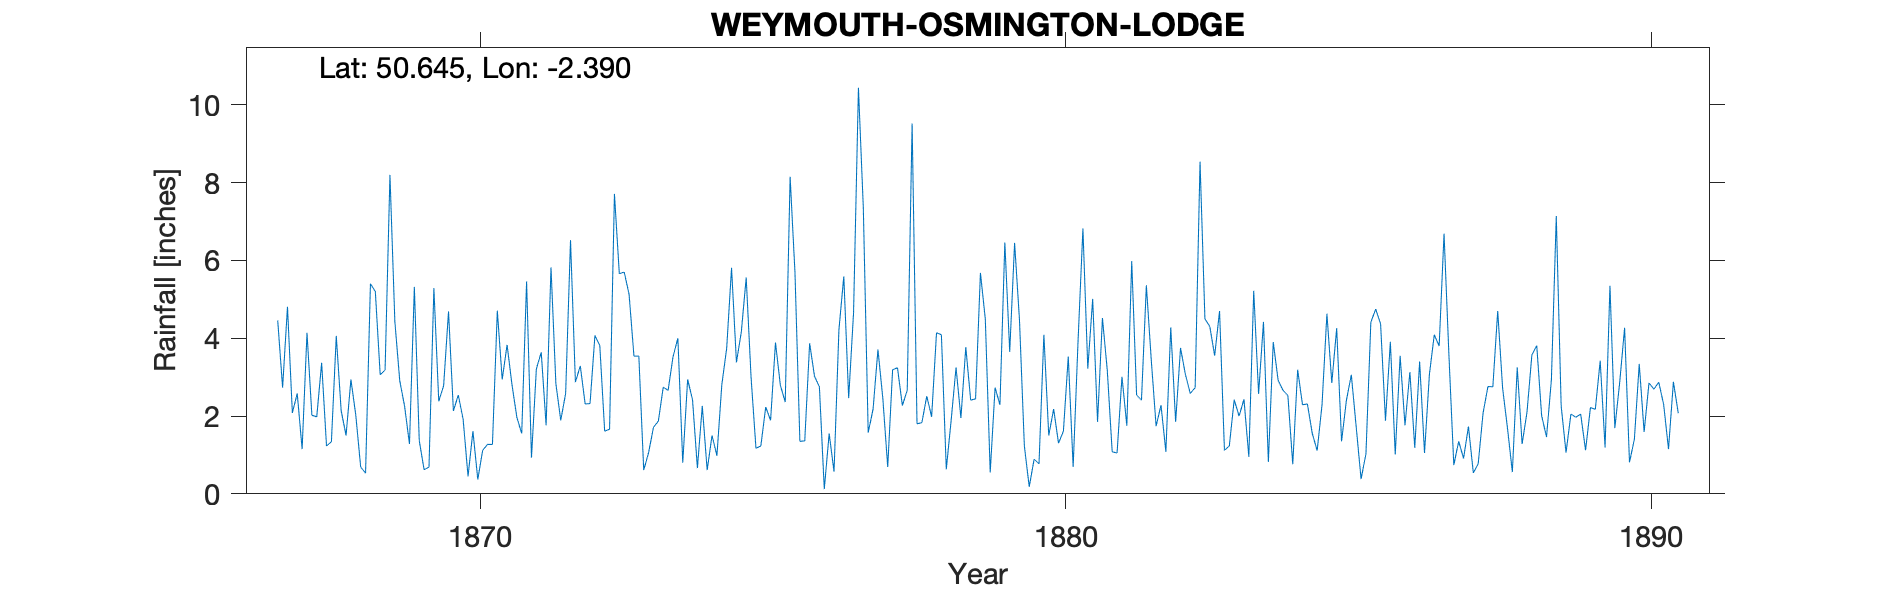

The data file committed next to this chart (first rows):
WEYMOUTH-OSMINGTON-LODGE, , , , , , , , , , , , , , , , , , , , , , , 
Grid ref, SY725828, Long, -2.39, Lat, 50.64, Elevation, 242, ft, , , , , , , , , , , , , , , 
Station no, RR1133, , , , , , , , , , , , , , , , , , , , , , 
, 1860, 1861, 1862, 1863, 1864, 1865, 1866, 1867, 1868, 1869, 1870, 1871, 1872, 1873, 1874, 1875, 1876, 1877, 1878, 1879, 1880, 1881, 1882
January, , , , , , , , 4.46, 4.06, 4.44, 2.13, 2.81, 6.52, 5.13, 2.94, 5.56, 1.36, 7.35, 1.83, 5.68, 0.77, 1.85, 1.74
February, , , , , , , , 2.73, 2.14, 2.91, 2.54, 1.97, 2.87, 3.54, 2.42, 2.99, 3.87, 1.57, 2.51, 4.49, 4.09, 4.52, 2.28
March, , , , , , , , 4.81, 1.5, 2.25, 1.91, 1.55, 3.29, 3.54, 0.66, 1.17, 3.02, 2.18, 1.98, 0.55, 1.5, 3.16, 1.08
April, , , , , , , , 2.08, 2.94, 1.28, 0.45, 5.46, 2.31, 0.61, 2.26, 1.23, 2.75, 3.71, 4.14, 2.73, 2.18, 1.08, 4.28
May, , , , , , , , 2.58, 2.02, 5.32, 1.61, 0.93, 2.32, 1.06, 0.61, 2.23, 0.12, 2.45, 4.09, 2.29, 1.3, 1.05, 1.85
June, , , , , , , , 1.15, 0.69, 1.37, 0.37, 3.21, 4.07, 1.71, 1.5, 1.89, 1.55, 0.69, 0.63, 6.46, 1.61, 3.01, 3.75
July, , , , , , , , 4.14, 0.53, 0.62, 1.12, 3.64, 3.81, 1.87, 0.98, 3.89, 0.57, 3.19, 1.89, 3.65, 3.53, 1.75, 3.07
August, , , , , , , , 2.02, 5.4, 0.69, 1.27, 1.76, 1.61, 2.74, 2.8, 2.79, 4.22, 3.24, 3.25, 6.45, 0.69, 5.98, 2.58
September, , , , , , , , 1.98, 5.2, 5.29, 1.27, 5.82, 1.66, 2.66, 3.74, 2.36, 5.59, 2.27, 1.95, 4.47, 3.92, 2.54, 2.73
October, , , , , , , , 3.37, 3.06, 2.38, 4.71, 2.83, 7.71, 3.52, 5.81, 8.15, 2.46, 2.66, 3.77, 1.23, 6.82, 2.41, 8.54
November, , , , , , , , 1.23, 3.18, 2.78, 2.94, 1.89, 5.66, 4, 3.38, 5.67, 4.66, 9.52, 2.41, 0.18, 3.22, 5.36, 4.5
December, , , , , , , , 1.34, 8.2, 4.69, 3.83, 2.58, 5.7, 0.8, 4.16, 1.35, 10.44, 1.8, 2.44, 0.89, 5.01, 3.45, 4.3
Total, , , , , , , , 31.89, 38.92, 34.02, 24.15, 34.45, 47.53, 31.18, 31.26, 39.28, 40.61, 40.63, 30.89, 39.07, 34.64, 36.16, 40.7
